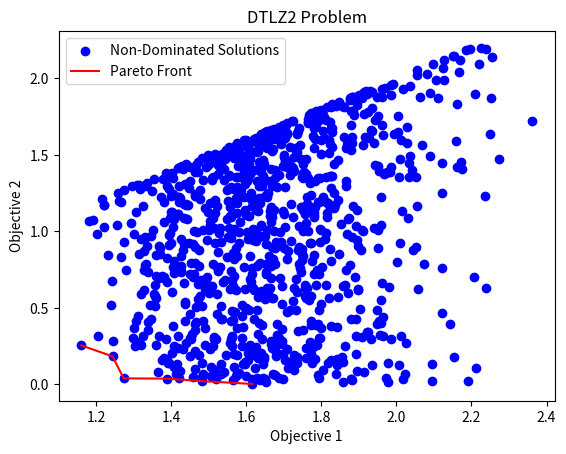

Write Python code to recreate this figure.
"""
Mathematical-Modeling-Toolkit
[redacted]
"""

import numpy as np
import matplotlib.pyplot as plt

def dtlz2(x, M):
    N = len(x)
    g = np.sum((x[M-1:] - 0.5)**2)
    f = np.zeros(M)
    for i in range(M-1):
        f[i] = (1 + g) * np.prod(np.cos(x[:i] * np.pi/2))
    f[M-1] = (1 + g) * np.prod(np.cos(x[:M-1] * np.pi/2)) * np.sin(x[M-1] * np.pi/2)
    return f

# 定义多目标规划模型
def multi_objective_optimization(problem, num_variables, lower_bounds, upper_bounds, num_points, M):
    variables = np.random.uniform(lower_bounds, upper_bounds, (num_points, num_variables))
    objectives = np.zeros((num_points, M))
    for i in range(num_points):
        objectives[i] = problem(variables[i], M)
    return variables, objectives

# 设置决策变量的范围、数量和目标函数的数量
num_variables = 10
lower_bounds = np.zeros(num_variables)
upper_bounds = np.ones(num_variables)
num_points = 1000
M = 3

# 解决DTLZ2问题并获取决策变量和目标函数值
variables, objectives = multi_objective_optimization(dtlz2, num_variables, lower_bounds, upper_bounds, num_points, M)

# 计算Pareto前沿
def pareto_front(objectives):
    sorted_indices = np.argsort(objectives[:, 0])
    pareto_front = [sorted_indices[0]]
    for index in sorted_indices[1:]:
        if objectives[index, 1] < objectives[pareto_front[-1], 1]:
            pareto_front.append(index)
    return pareto_front

pareto_indices = pareto_front(objectives)
pareto_front = objectives[pareto_indices]

# 可视化输出Pareto前沿图
plt.scatter(objectives[:, 0], objectives[:, 1], c='b', label='Non-Dominated Solutions')
plt.plot(pareto_front[:, 0], pareto_front[:, 1], c='r', label='Pareto Front')
plt.xlabel('Objective 1')
plt.ylabel('Objective 2')
plt.title('DTLZ2 Problem')
plt.legend()
plt.show()

#运行以上代码，将会得到一个散点图，并绘制了Pareto前沿图。
# 其中 x 轴表示目标函数1的值，y 轴表示目标函数2的值。
# 图中的散点代表了多个解，红色曲线表示Pareto前沿。
# 这样，你就可以直观地观察到解的分布情况以及Pareto前沿的形状。
# 你可以根据需要调整问题的维度、决策变量的范围、数量和目标函数的数量，以及优化算法的参数来进一步探索和优化多目标问题。
# [redacted]